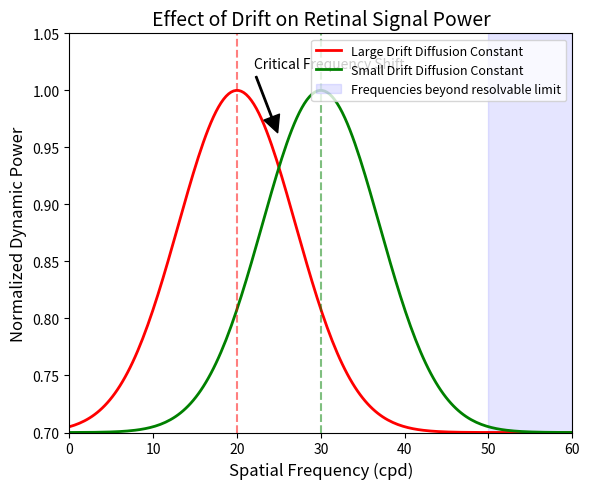

Source code (Python):
import numpy as np
import matplotlib.pyplot as plt

# ---------------------------
# 1. 模拟（或加载）空间频率与对应功率数据
# ---------------------------

# 在 0~60 cpd 范围内均匀取 200 个点
freq = np.linspace(0, 60, 200)

# 设定两种“漂移量”的峰值位置：20 cpd 与 30 cpd
peak_large = 20   # Large Drift Peak
peak_small = 30   # Small Drift Peak

# 宽度参数，可根据需要调整
sigma_large = 7.0
sigma_small = 7.0

# 用高斯函数模拟“归一化动态功率”
# 可以根据实际模型或实验数据替换为真实数值
power_large = np.exp(-(freq - peak_large)**2 / (2 * sigma_large**2)) 
power_small = np.exp(-(freq - peak_small)**2 / (2 * sigma_small**2))

# 为使曲线值在 0.7 ~ 1.0 区间浮动，这里稍加线性变换
power_large = 0.3 * power_large + 0.7
power_small = 0.3 * power_small + 0.7

# ---------------------------
# 2. 创建画布并绘制主曲线
# ---------------------------
fig, ax = plt.subplots(figsize=(6, 5))

# 绘制“大漂移量”曲线（红色）
ax.plot(freq, power_large, color='red', linewidth=2.0,
        label='Large Drift Diffusion Constant')

# 绘制“小漂移量”曲线（绿色）
ax.plot(freq, power_small, color='green', linewidth=2.0,
        label='Small Drift Diffusion Constant')

# ---------------------------
# 3. 绘制蓝色阴影区域（超出可分辨极限的频率）
# ---------------------------
# 假设从 50 cpd 开始为超出人类敏感度的频率（可参考文献 34）
ax.axvspan(50, 60, color='blue', alpha=0.1,
           label='Frequencies beyond resolvable limit')

# ---------------------------
# 4. 在图上添加参考线和文字标注
# ---------------------------

# 4.1 竖直参考线：Critical Frequency
# “Large Drift” 的峰值（约 20 cpd）
ax.axvline(x=peak_large, color='red', linestyle='--', alpha=0.5)
# “Small Drift” 的峰值（约 30 cpd）
ax.axvline(x=peak_small, color='green', linestyle='--', alpha=0.5)

# 4.2 添加示意箭头与文字
# 在两峰之间画一个黑箭头表示频率的转变方向
ax.annotate('Critical Frequency Shift', 
            xy=(25, 0.96),        # 箭头指向坐标
            xytext=(22, 1.02),    # 文字位置
            arrowprops=dict(facecolor='black', shrink=0.05, width=1),
            fontsize=10, color='black')

# ---------------------------
# 5. 设置坐标范围、标签、图例等
# ---------------------------
ax.set_xlim(0, 60)
ax.set_ylim(0.7, 1.05)

ax.set_xlabel('Spatial Frequency (cpd)', fontsize=12)
ax.set_ylabel('Normalized Dynamic Power', fontsize=12)
ax.set_title('Effect of Drift on Retinal Signal Power', fontsize=14)

ax.legend(loc='upper right', fontsize=9)
ax.grid(False)

plt.tight_layout()
plt.show()
